Run: headless pygame with SDL's dummy video driver; simulated clock (each Clock.tick advances the game by its frame time, no real sleeping); random seed 0; keys injected as events and as key.get_pressed() state; no mouse input.
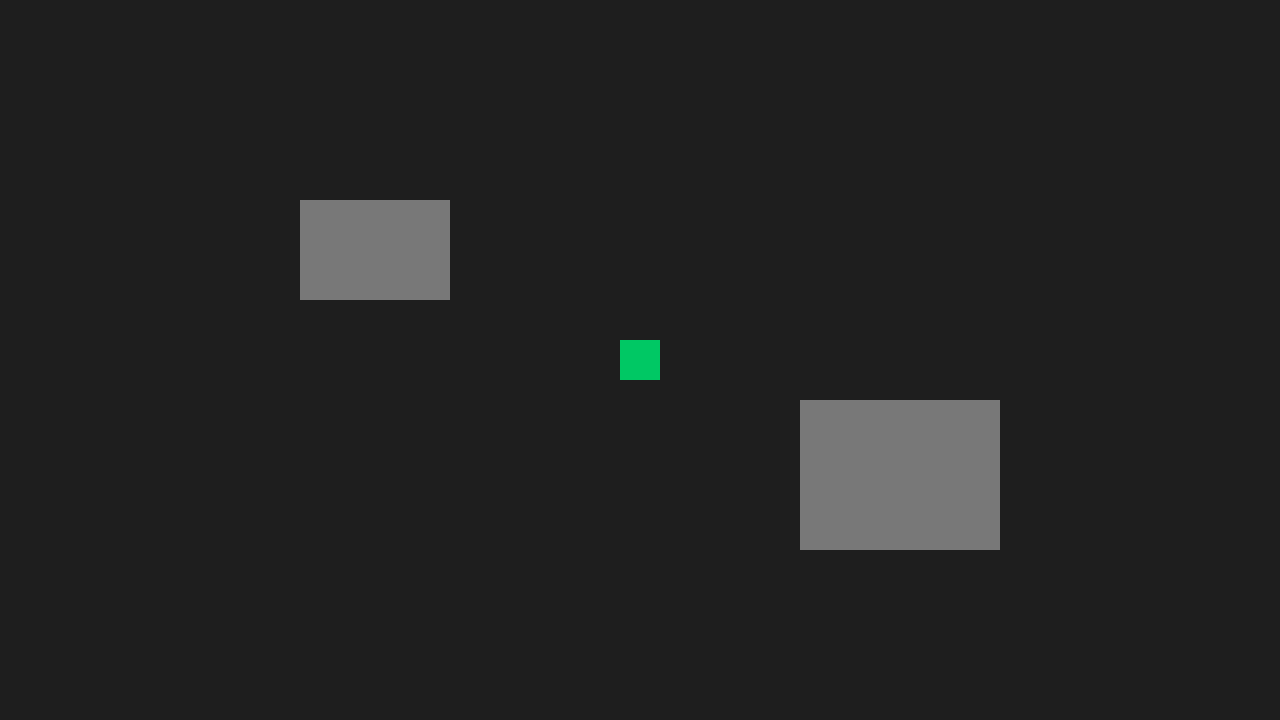
Frame 1 of 4 · flips 1–60 · no input
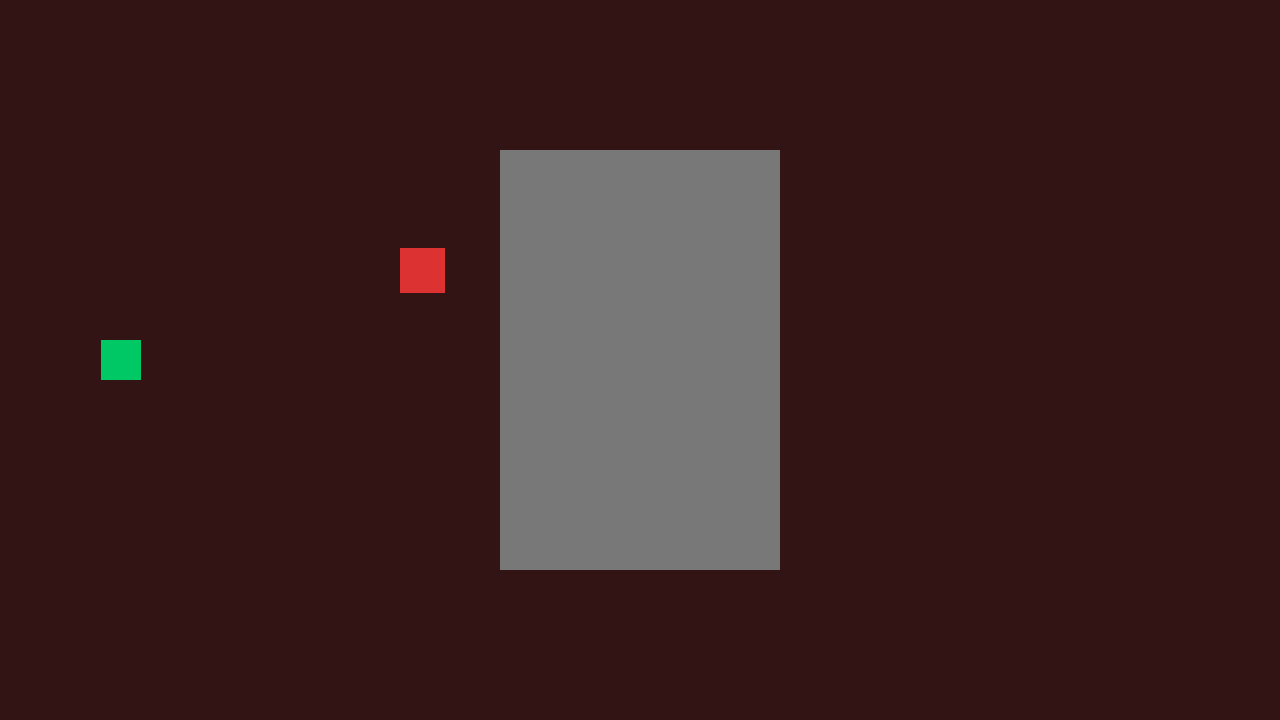
Frame 2 of 4 · flips 61–180 · tapped SPACE, RETURN · held RIGHT (→), D
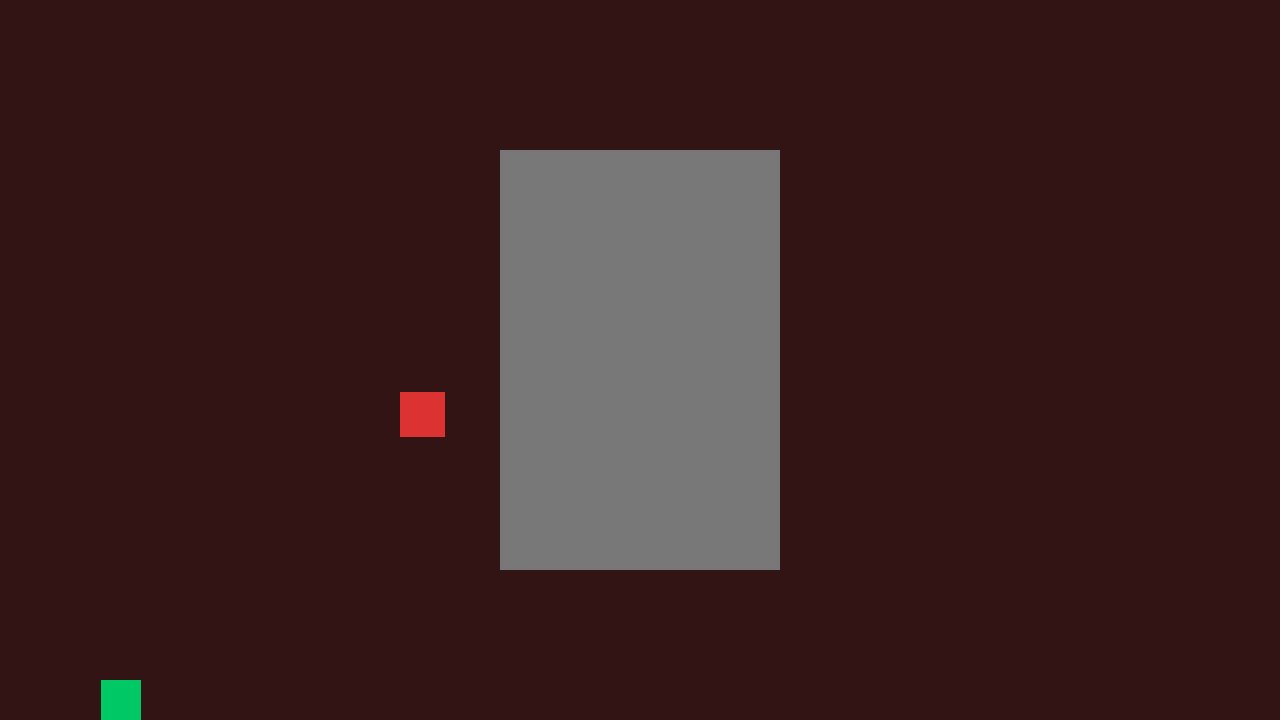
Frame 3 of 4 · flips 181–300 · held DOWN (↓), S
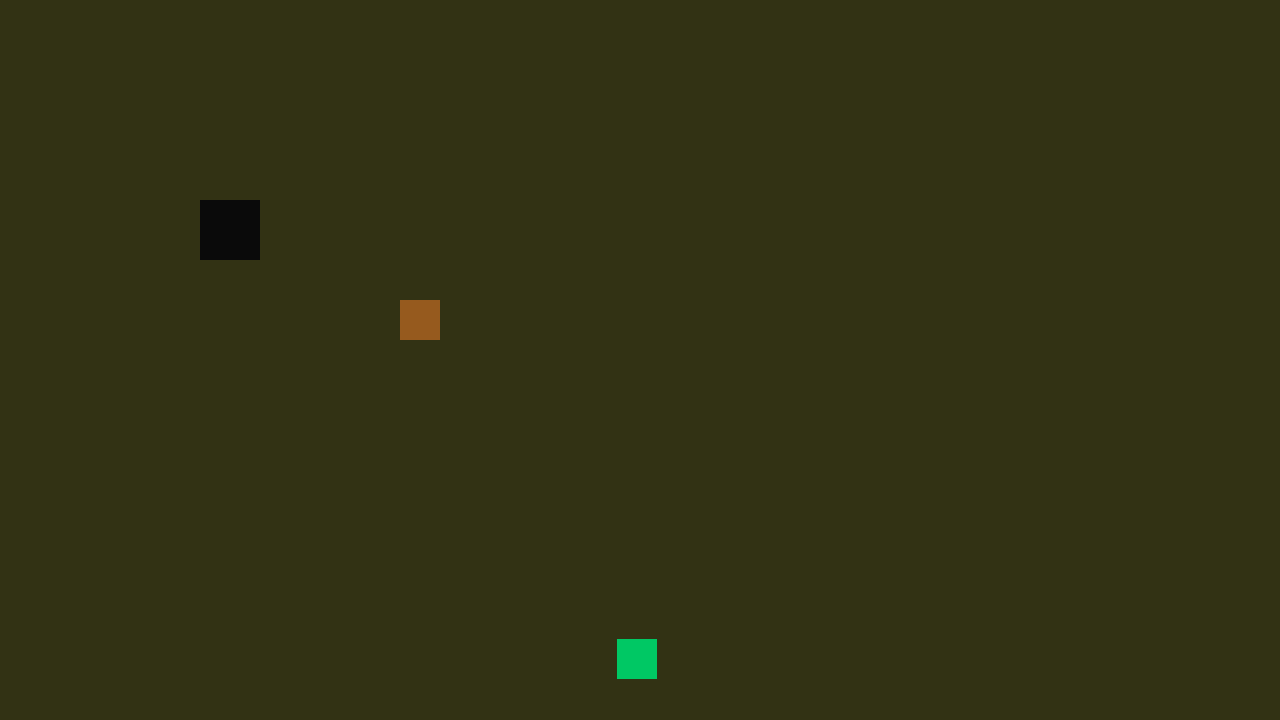
Frame 4 of 4 · flips 301–420 · held LEFT (←), A, UP (↑), W

The pygame program that drew these frames:

# Final del juego y botón de reinicio
#====================================
# --- BREVE EXPLICACIÓN ---
# Desde la fase 9 a 11 se estableció la estructura básica del juego, de aquí en adelante
# solo se pulen y actualizan para mejorar la fluidez y mecánicas del juego. Por lo tanto,
# los pasos de reinician y se asume que todo lo anterior se comprende a la perfección.
import pygame
import sys

pygame.init()
pygame.font.init()

# --- HERRAMIENTAS ---
reloj = pygame.time.Clock()
FPS = 60
fuente = pygame.font.SysFont("arial", 22, bold=True)

# --- CONFIGURACIÓN DE LA PANTALLA ---
ancho_pantalla = 1280
alto_pantalla = 720
pantalla = pygame.display.set_mode((ancho_pantalla,alto_pantalla))
pygame.display.set_caption("Mi Juego de Aventura")

# --- CLASE DE SISTEMA DE DIÁLOGOS ---
class SistemaDialogo:
    # --- ATRIBUTOS ---
    def __init__(self):
        self.activo = False
        self.texto_actual = ""
        self.nombre_hablante = ""
        self.caja_rect = pygame.Rect(50, alto_pantalla - 150, ancho_pantalla - 100, 120)
    # --- MÉTODO PARA INICIAR EL DIÁLOGO
    def iniciar(self, nombre, texto):
        self.nombre_hablante = nombre
        self.texto_actual = texto
        self.activo = True
    # --- MÉTODO PARA CERRAR EL DIÁLOGO
    def cerrar(self):
        self.activo = False
    # --- MÉTODO PARA MOSTRAR CAJA DE TEXTO ---
    def dibujar(self, superficie):
        if not self.activo:
            return
        caja_superficie = pygame.Surface((self.caja_rect.width,self.caja_rect.height))
        caja_superficie.set_alpha(200)
        caja_superficie.fill((20, 20, 20))
        superficie.blit(caja_superficie, (self.caja_rect.x, self.caja_rect.y))
        pygame.draw.rect(superficie,(255, 255, 255),self.caja_rect, 3)
        texto_nombre = fuente.render(self.nombre_hablante + ":", True, (255, 200, 0))
        superficie.blit(texto_nombre, (self.caja_rect.x + 20, self.caja_rect.y +15))
        texto_dialogo = fuente.render(self.texto_actual, True, (255, 255, 255))
        superficie.blit(texto_dialogo, (self.caja_rect.x + 20, self.caja_rect.y + 50))
        texto_cerrar = fuente.render("[E] para cerrar", True, (150, 150, 150))
        superficie.blit(texto_cerrar, (self.caja_rect.x + self.caja_rect.width - 150, self.caja_rect.y + self.caja_rect.height - 30))
# --- CLASE DE PERSONAJE FINAL ---
class Principe:
    # --- ATRIBUTOS ---
    def __init__(self, x, y):
        self.rect = pygame.Rect(x, y, 60, 80)
        self.color = (240, 200, 50)
    # --- MÉTODO DE DIÁLOGO ---
    def interactuar(self, inventario):
        return "Príncipe", "¡Has traído la Reliquia Antigua! El reino está a salvo gracias a ti."
    # --- MÉTODO PARA MOSTRAR AL PERSONAJE ---
    def dibujar(self, superficie):
        pygame.draw.circle(superficie, self.color, self.rect.center, 35)
# --- CLASE PERSONAJE NO JUGADOR ---
class NPC:
    # --- ATRIBUTOS ---
    def __init__(self, x, y, nombre, linea_dialogo, color):
        self.rect = pygame.Rect(x, y, 100, 100)
        self.nombre = nombre
        self.dialogo = linea_dialogo
        self.color = color
    # --- MÉTODO DE DIÁLOGO ---
    def interactuar(self, inventario):
        return self.nombre, self.dialogo
    # --- MÉTODO PARA MOSTRAR AL PERSONAJE ---    
    def dibujar(self,superficie):
        pygame.draw.circle(superficie, self.color, self.rect.center, 50)
# --- CLASE DE PERSONAJE DE INTERCAMBIO ---
class Mercader:
    # --- ATRIBUTOS ---
    def __init__(self, x, y):
        self.rect = pygame.Rect(x, y, 80, 80)
        self.color = (200, 100, 50) 
        self.espada_entregada = False
    # --- MÉTODO DE DIÁLOGO ---
    def interactuar(self, inventario):
        # Si ya intercambió
        if self.espada_entregada:
            return "Herrero", "¡Ve a probar esa Espada! Presiona [A] cerca del enemigo."
        # Contar cuántas monedas tienes
        cantidad_monedas = inventario.objetos.count("Moneda de Oro")
        # Si todavía no intercambió
        if cantidad_monedas >= 2:
            # Quitar las dos monedas
            inventario.objetos.remove("Moneda de Oro")
            inventario.objetos.remove("Moneda de Oro")
            # Entregar el objeto
            inventario.agregar("Espada")
            self.espada_entregada = True
            return "Herrero", "¡Trato hecho! Aquí tienes tu Espada."
        else:
            return "Herrero", "Necesito 2 Monedas de Oro para entregarte un arma."
    # --- MÉTODO PARA MOSTRAR AL PERSONAJE ---               
    def dibujar(self, superficie):
        pygame.draw.circle(superficie, self.color, self.rect.center, 40)     
# --- CLASE DE NPC CON CONTROL DE ACCESO ---
class Guardia:
    # --- ATRIBUTOS ---
    def __init__(self, x, y):
        self.rect = pygame.Rect(x, y, 50, 80)
        self.color = (150, 150, 250)
        self.permitido = False
    # --- MÉTODO DE DIÁLOGO ---
    def interactuar(self, inventario):
        # Si ya tienes lo necesario
        if self.permitido:
            return "Guardián", "Puedes pasar. Alguien muy importante te espera más adelante."
        if "Reliquia" in inventario.objetos:
            self.permitido = True
            self.rect.y = 200
            return "Guardián", "¡Es la Reliquia! Tienes permiso para avanzar hacia el Salón."
        else:
            return "Guardián", "No puedes pasar. Solo quienes posean la Reliquia tienen acceso."
    # --- MÉTODO PARA MOSTRAR AL PERSONAJE ---
    def dibujar(self, superficie):
        pygame.draw.circle(superficie, self.color, self.rect.center, 50)
# --- CLASE PARED / OBSTÁCULOS ---
class Pared:
    # --- ATRIBUTOS ---
    def __init__(self, x, y, ancho, alto):
        self.rect = pygame.Rect(x, y, ancho, alto)
        self.color = (120, 120, 120)
    # --- MÉTODO PARA MOSTRAR LA PARED U OBSTÁCULO ---
    def dibujar(self, superficie):
        pygame.draw.rect(superficie, self.color, self.rect)
# --- CLASE ALMACENAMIENTO LIBRE ---
class Cofre:
    # --- ATRIBUTOS ---
    def __init__(self, x, y):
        self.rect = pygame.Rect(x, y, 40, 40)
        self.abierto = False
        self.color_cerrado = (150, 90, 30)
        self.color_abierto = (220, 180, 50)
    # --- MÉTODO DE DIÁLOGO ---
    def interactuar(self, inventario):
        if not self.abierto:
            self.abierto = True
            inventario.agregar("Moneda de Oro")
            return "Sistema", "¡Abriste un cofre y obtuviste una Moneda de Oro!"
        return "Sistema", "El cofre ya está vacío."
    # --- MÉTODO PARA MOSTRAR EL OBJETO ---    
    def dibujar(self, superficie):
        color = self.color_abierto if self.abierto else self.color_cerrado
        pygame.draw.rect(superficie, color, self.rect)
# --- CLASE CUEVA/PUERTA ---
class Cueva:
    # --- ATRIBUTOS ---
    def __init__(self, x, y):
        self.rect = pygame.Rect(x, y, 60, 60)
        self.color = (10, 10, 10)
    # --- MÉTODO DE DIÁLOGO ---
    def interactuar(self, inventario):
        return "Sistema", "Entraste a la cueva misteriosa..."
    # --- MÉTODO PARA MOSTRAR EL OBJETO ---        
    def dibujar(self, superficie):
        pygame.draw.rect(superficie, self.color, self.rect)
# --- CLASE PERSONAJE JUGABLE ---
class Jugador:
    # --- ATRIBUTOS ---
    def __init__(self, x, y):
        self.tamaño = 40
        self.rect = pygame.Rect(x, y, self.tamaño, self.tamaño)
        self.velocidad = 6
        self.color = (0, 200, 100)
    # --- MÉTODO DE MOVIMIENTO --- 
    def mover(self, teclas, obstaculos):
        dx = 0
        dy = 0
        if teclas[pygame.K_LEFT]:
            dx -= self.velocidad
        if teclas[pygame.K_RIGHT]:
            dx += self.velocidad
        if teclas[pygame.K_UP]:
            dy -= self.velocidad
        if teclas[pygame.K_DOWN]:
            dy += self.velocidad
            
        self.rect.x += dx
        for pared in obstaculos:
            if self.rect.colliderect(pared.rect):
                if dx > 0:
                    self.rect.right = pared.rect.left
                if dx < 0:
                    self.rect.left = pared.rect.right
                    
        self.rect.y += dy
        for pared in obstaculos:
            if self.rect.colliderect(pared.rect):
                if dy > 0:
                    self.rect.bottom = pared.rect.top
                if dy < 0:
                    self.rect.top = pared.rect.bottom
                    
    # --- MÉTODO DE INTERACCIÓN CON EL MUNDO ---
    def obtener_zona_interaccion(self):
        return self.rect.inflate(30,30)
    # --- MÉTODO PARA MOSTRAR EL PERSONAJE ---
    def dibujar(self, superficie):
        pygame.draw.rect(superficie, self.color, self.rect)
# --- CLASE PERSONAJE AGRESIVO ---
class Enemigo:
    # --- ATRIUTOS ---
    def __init__(self, x, y, limite_arriba, limite_abajo):
        self.rect = pygame.Rect(x, y, 45, 45)
        self.color = (220, 50, 50)
        self.velocidad_y = 3
        self.limite_arriba = limite_arriba      
        self.limite_abajo = limite_abajo
        self.derrotado = False
    # --- MÉTODO DE MOVIMIENTO AUTOMÁTICO ---
    def actualizar(self):
        if not self.derrotado:
            self.rect.y += self.velocidad_y
            if self.rect.y <= self.limite_arriba or self.rect.y >= self.limite_abajo:
                self.velocidad_y *= -1
    # --- MÉTODO DE DIÁLOGO ---   
    def interactuar(self, inventario):
        if self.derrotado:
            return "Sistema", "El enemigo ya ha sido derrotado."
        return "Enemigo", "¡Grrr! ¡No te me acerques!"
    # --- MÉTODO DE ENFRENTAMIENTO ---
    def recibir_ataque(self, inventario):
        if not self.derrotado:
            if "Espada" in inventario.objetos:
                self.derrotado = True
                inventario.agregar("Llave")
                return "Sistema", "¡Derrotaste al enemigo y obtuviste una Llave!"
            else:
                return "Sistema", "¡Necesitas un arma para derrotar a este enemigo!"
        return None, None
    # --- MÉTODO PARA MOSTRAR AL PERSONAJE ---
    def dibujar(self, superficie):
        if not self.derrotado:
            pygame.draw.rect(superficie, self.color, self.rect)
# --- CLASE DE ALMACEMIENTO PROPIO ---
class Inventario:
    # --- ATRIBUTOS ---
    def __init__(self):
        self.objetos = []
        self.abierto = False
        self.rect = pygame.Rect(ancho_pantalla - 250, 50, 200, 300)
    # --- MÉTODO PARA GUARDAR OBJETOS ---
    def agregar(self, item):
        self.objetos.append(item)
    # --- MÉTODO PARA ABRIR Y CERRAR ---
    def alternar(self):
        self.abierto = not self.abierto
    # --- MÉTODO PARA MOSTRAR EL ALMACEMIENTO ---
    def dibujar(self, superficie):
        if not self.abierto:
            return
        pygame.draw.rect(superficie, (40, 40, 50), self.rect)
        pygame.draw.rect(superficie, (200, 200, 200), self.rect, 2)
        texto_titulo = fuente.render("INVENTARIO", True, (255, 255, 255))
        superficie.blit(texto_titulo, (self.rect.x + 10, self.rect.y + 10))
        y_offset = 50
        if len(self.objetos) == 0:
            texto_vacio = fuente.render("(Vacío)", True, (150, 150, 150))
            superficie.blit(texto_vacio, (self.rect.x + 10, self.rect.y + y_offset))
        else:
            for item in self.objetos:
                texto_item = fuente.render("- " + item, True, (200, 255, 200))
                superficie.blit(texto_item, (self.rect.x + 10, self.rect.y + y_offset))
                y_offset += 30
# --- CLASE ENTRADA/SALIDA CUEVA ---
class PuertaTeleport:
    # --- ATRIBUTOS ---
    def __init__(self, x, y, destino_sala, destino_pos, etiqueta="Entrada"):
        self.rect = pygame.Rect(x, y, 60, 60)
        self.color = (10, 10, 10)
        self.destino_sala = destino_sala
        self.destino_pos = destino_pos
        self.etiqueta = etiqueta
    # --- MÉTODO DE DIÁLOGO ---   
    def interactuar(self, inventario):
        return "Sistema", f"Usaste la {self.etiqueta}..."
    # --- MÉTODO PARA MOSTRAR LA ENTRADA/SALIDA ---
    def dibujar(self, superficie):
        pygame.draw.rect(superficie, self.color, self.rect)
# --- CLASE DE ALMACENAMIENTO CON LLAVE ---
class CofreEspecial:
    # --- ATRIBUTOS ---
    def __init__(self, x, y):
        self.rect = pygame.Rect(x, y, 40, 40)
        self.abierto = False
        self.color_cerrado = (180, 50, 50)
        self.color_abierto = (220, 180, 50)
    # --- MÉTODO DE DIÁLOGO ---
    def interactuar(self, inventario):
        if self.abierto:
            return "Sistema", "El cofre ya está vacío."
        if "Llave" in inventario.objetos:
            inventario.objetos.remove("Llave")
            inventario.agregar("Reliquia")
            self.abierto = True
            return "Sistema", "¡Usaste la Llave, abriste el cofre y encontraste la Reliquia Antigua!"
        else:
            return "Sistema", "El cofre está cerrado con candado. Necesitas una Llave para abrirlo."
    # --- MÉTODO PARA MOSTRAR EL OBJETO ---
    def dibujar(self, superficie):
        color = self.color_abierto if self.abierto else self.color_cerrado
        pygame.draw.rect(superficie, color, self.rect)
# --- UBICACIÓN INICIAL DEL PERSONAJE JUGABLE ---
jugador = Jugador(ancho_pantalla//2 - 20, alto_pantalla//2 - 20)
# --- CREACIÓN DEL SISTEMA DE DIÁLOGO ---
sistema_dialogo = SistemaDialogo()
# --- CONTROL DE LA UBICACIÓN POR SALA ---
sala_x = 0
sala_y = 0
# --- MAPA DE CONEXIONES PERMITIDAS ---
# Formato: ((sala_origen_x, sala_origen_y), dirección) : (sala_destino_x, sala_destino_y)
conexiones_mapa = {
    ((0, 0), "derecha"): (1, 0),
    ((0, 0), "izquierda"): (-1, 0),
    ((0, 0), "abajo"): (0, 1),
    ((0, 0), "arriba"): (0, -1),
    ((1, 0), "izquierda"): (0, 0),
    ((0, 1), "arriba"): (0, 0),
    ((0, -1), "abajo"): (0, 0),
    ((-1, 0), "derecha"): (0, 0),
    ((-2, 0), "derecha"): (-1, 0),
}
# --- CONTROL DE CREACIÓN DEL MAPA DEL MUNDO ---
def crear_mapa():
    return {
    (-2,0) : [
        Principe(600, 300)
        ],
    (-1,0) : [
        Guardia(50, alto_pantalla//2 - 40)
        ],
    (0,-1) : [
        Cofre(400, 300),
        PuertaTeleport(200, 200, (0, -2), (640, 500), "Entrada a la Cueva")
        ],
    (0,-2) : [
        CofreEspecial(620, 200),
        PuertaTeleport(610, 580, (0, -1), (200, 280), "Salida de la Cueva")
        ],
    (0,1) : [
        Cofre(200, 200),
        Mercader(600, 300)
        ],
    (1,0) : [
        Enemigo(400, 200, 200, 500)
    ]
}
# --- CONFIGURACIÓN DE LAS SALAS ---
salas_interacciones = crear_mapa()
salas_colores = {
    (0,0):(30,30,30),
    (1,0):(50,20,20),
    (-1,0):(20,50,20),
    (-2,0):(60,40,80),
    (0,1):(20,20,50),
    (0,-1):(50,50,20),
    (0,-2):(10,10,25)
}
salas_paredes = {
    (0,0) : [
        Pared(300, 200, 150, 100),
        Pared(800, 400, 200, 150)
        ],
    (1,0) : [
        Pared(500, 150, 280, 420)
    ],
    (-1,0) : [
        Pared(0, 0, 1280, 150),
        Pared(0, 570, 1280, 150)
    ]
}
# --- CREACIÓN DEL ALMACENAMIENTO PROPIO ---
inventario_jugador = Inventario()
# --- CONTROL DE ESTADO DEL JUEGO ---
encendido = True
juego_ganado = False
fuente_victoria = pygame.font.SysFont("arial", 48, bold=True)
# --- MOTOR PRINCIPAL ---
while encendido:
    # --- CONFIGURACIÓN DE LAS INTERACCIONES ---
    obstaculos_actuales = salas_paredes.get((sala_x, sala_y), [])
    interacciones_actuales = salas_interacciones.get((sala_x,sala_y), [])
    lista_colisiones = list(obstaculos_actuales)
    # --- CREACIÓN DE UN BORDE TEMPORAL PARA INTERACTUAR A CIERTA DISTANCIA ---
    for obj in interacciones_actuales:
        if isinstance(obj, (NPC, Mercader, Guardia, Principe)):
            class ParedTemporal:
                def __init__(self, rect):
                    self.rect = rect
            lista_colisiones.append(ParedTemporal(obj.rect))
    # --- DETECCIÓN DE LOS EVENTOS ---
    for evento in pygame.event.get():
        # Si presiona el botón [X] de la pantalla para cerrar
        if evento.type == pygame.QUIT:
            encendido = False
        # Si se presiona un botón del teclado
        elif evento.type == pygame.KEYDOWN:
            # Inventario con la tecla [i]
            if evento.key == pygame.K_i:
                inventario_jugador.alternar()
            # Interacciones con la tecla [e]
            elif evento.key == pygame.K_e:
                if sistema_dialogo.activo:
                    sistema_dialogo.cerrar()
                else:
                    zona_jugador = jugador.obtener_zona_interaccion()
                    for objeto in interacciones_actuales:
                        if zona_jugador.colliderect(objeto.rect):
                            nombre, texto = objeto.interactuar(inventario_jugador)
                            sistema_dialogo.iniciar(nombre, texto)
                            if isinstance(objeto, PuertaTeleport):
                                sala_x, sala_y = objeto.destino_sala
                                jugador.rect.x, jugador.rect.y = objeto.destino_pos
                            if isinstance(objeto, Principe):
                                juego_ganado = True
                            break
            # Reiniciar el juego con la tecla [R]
            elif evento.key == pygame.K_r:
                if juego_ganado:
                    juego_ganado = False
                    sala_x, sala_y = 0, 0
                    jugador.rect.x = ancho_pantalla // 2 - 20
                    jugador.rect.y = alto_pantalla // 2 - 20
                    inventario_jugador = Inventario()
                    salas_interacciones = crear_mapa()
                    sistema_dialogo.cerrar()                
            # Atacar con la tecla [A]
            elif evento.key == pygame.K_a:
                zona_jugador = jugador.obtener_zona_interaccion()
                for objeto in interacciones_actuales:
                    if isinstance(objeto, Enemigo) and not objeto.derrotado:
                        if zona_jugador.colliderect(objeto.rect):
                            nombre, texto = objeto.recibir_ataque(inventario_jugador)
                            if nombre:
                                sistema_dialogo.iniciar(nombre, texto)
                            break
    # --- IMPLEMENTACIÓN DEL MOVIMIENTO AUTOMÁTICO ---
    for objeto in interacciones_actuales:
        if isinstance(objeto, Enemigo):
            objeto.actualizar()
    # --- PERMITIR EL MOVIMIENTO DEL JUGADOR SOLO SI NO HAY UN DIÁLOGO ---
    if not sistema_dialogo.activo:
        teclas = pygame.key.get_pressed()
        jugador.mover(teclas, lista_colisiones)
    # --- IMPLEMENTAR LA TRANSICIÓN ENTRE LAS SALAS AL LLEGAR AL BORDE ---
    # --- TRANSICIÓN DE SALAS Y CONTROL DE LÍMITES DEL MAPA ---
    # Eje Horizontal (Derecha)
    if jugador.rect.x > ancho_pantalla - jugador.tamaño:
        siguiente = conexiones_mapa.get(((sala_x, sala_y), "derecha"))
        if siguiente:
            sala_x, sala_y = siguiente
            jugador.rect.x = 5  # Aparece en el borde izquierdo de la nueva sala
        else:
            jugador.rect.x = ancho_pantalla - jugador.tamaño

    # Eje Horizontal (Izquierda)
    elif jugador.rect.x < 0:
        if (sala_x, sala_y) == (-1, 0):
            guardia_permitido = any(isinstance(obj, Guardia) and obj.permitido for obj in interacciones_actuales)
            if guardia_permitido:
                sala_x = -2
                jugador.rect.x = ancho_pantalla - jugador.tamaño - 5
            else:
                jugador.rect.x = 0  # El guardia bloquea el paso al oeste
        else:
            siguiente = conexiones_mapa.get(((sala_x, sala_y), "izquierda"))
            if siguiente:
                sala_x, sala_y = siguiente
                jugador.rect.x = ancho_pantalla - jugador.tamaño - 5  # Aparece en el borde derecho
                
                # Si entramos a la sala del guardia (-1, 0), centramos verticalmente en el pasillo
                if (sala_x, sala_y) == (-1, 0):
                    jugador.rect.y = (alto_pantalla // 2) - (jugador.tamaño // 2)
            else:
                jugador.rect.x = 0

    # Eje Vertical (Abajo)
    if jugador.rect.y > alto_pantalla - jugador.tamaño:
        siguiente = conexiones_mapa.get(((sala_x, sala_y), "abajo"))
        if siguiente:
            sala_x, sala_y = siguiente
            jugador.rect.y = 5  # Aparece arriba en la nueva sala
        else:
            jugador.rect.y = alto_pantalla - jugador.tamaño

    # Eje Vertical (Arriba)
    elif jugador.rect.y < 0:
        siguiente = conexiones_mapa.get(((sala_x, sala_y), "arriba"))
        if siguiente:
            sala_x, sala_y = siguiente
            jugador.rect.y = alto_pantalla - jugador.tamaño - 5  # Aparece abajo en la nueva sala
        else:
            jugador.rect.y = 0
    # --- ACTUALIZAR LA CONFIGURACIÓN DEL JUEGO EN CADA SALA ---
    fondo_color = salas_colores.get((sala_x,sala_y),(10,10,10)) 
    pantalla.fill(fondo_color)
    
    for pared in obstaculos_actuales:
        pared.dibujar(pantalla)
        
    zona_jugador = jugador.obtener_zona_interaccion()
    for objeto in interacciones_actuales:
        objeto.dibujar(pantalla)
        if not sistema_dialogo.activo and zona_jugador.colliderect(objeto.rect):
            texto_e = fuente.render("[E]", True, (255, 255, 255))
            pantalla.blit(texto_e,(objeto.rect.x + 5, objeto.rect.y - 25))
    
    jugador.dibujar(pantalla)
    sistema_dialogo.dibujar(pantalla)
    inventario_jugador.dibujar(pantalla)
    
    # --- CONFIGURACIÓN DE VICTORIA Y REINICIO DEL JUEGO ---
    if juego_ganado:
        texto_sombra = fuente_victoria.render("¡HAS GANADO EL JUEGO!", True, (0, 0, 0))
        pantalla.blit(texto_sombra, (ancho_pantalla // 2 - texto_sombra.get_width() // 2 + 3, 203))
        texto_v = fuente_victoria.render("¡HAS GANADO EL JUEGO!", True, (255, 215, 0))
        pantalla.blit(texto_v, (ancho_pantalla // 2 - texto_v.get_width() // 2, 200))
        texto_r = fuente.render("Presiona [R] para reiniciar la aventura", True, (200, 200, 200))
        pantalla.blit(texto_r, (ancho_pantalla // 2 - texto_r.get_width() // 2, 270))
    # --- ACTUALIZAR LOS CAMBIOS EN LA PANTALLA ---
    pygame.display.flip()
    reloj.tick(FPS)
# --- CIERRE LIMPIO DEL JUEGO ---
pygame.quit()
sys.exit()
